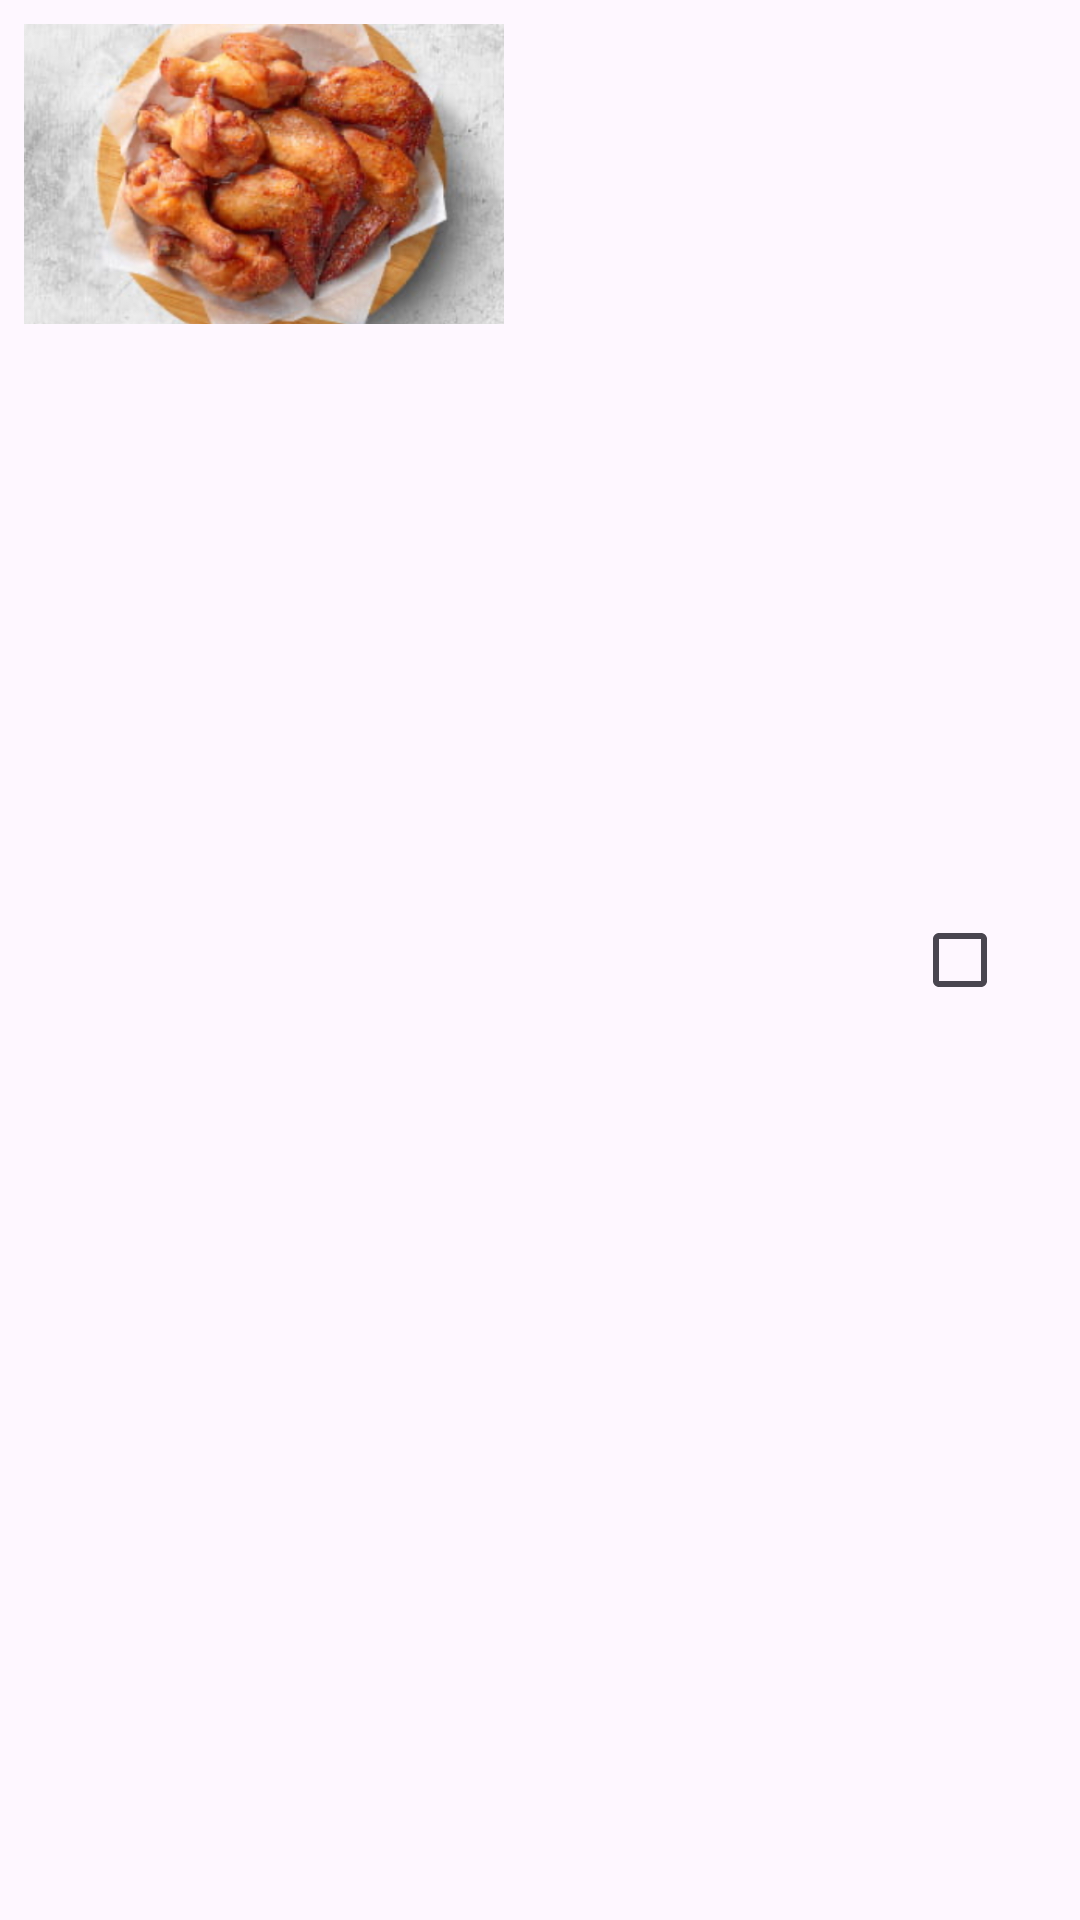

Android layout source for this screen:
<!-- AndroidManifest.xml: application theme Theme.MyApplication1149 -->
<!-- res/layout/adapter_item.xml -->
<?xml version="1.0" encoding="utf-8"?>
<LinearLayout xmlns:android="http://schemas.android.com/apk/res/android"
    android:layout_width="match_parent"
    android:layout_height="wrap_content"
    android:orientation="horizontal"
    android:padding="8dp">

    <ImageView
        android:id="@+id/item_image"
        android:layout_width="160dp"
        android:layout_height="100dp"
        android:src="@drawable/bbq"
        android:scaleType="centerCrop"
        android:layout_marginEnd="26dp" />

    <TextView
        android:id="@+id/item_text"
        android:layout_gravity="center_vertical"
        android:layout_width="0dp"
        android:layout_weight="1"
        android:layout_height="wrap_content"
        android:textSize="16sp" />

    <CheckBox
        android:id="@+id/item_checkbox"
        android:layout_gravity="center_vertical"
        android:layout_width="wrap_content"
        android:layout_height="wrap_content" />
</LinearLayout>
<!-- resources referenced by this layout -->
<resources>
  <!-- drawable bbq: jpg bitmap (drawable, 189499 bytes) -->
  <style name="Theme.MyApplication1149" parent="Base.Theme.MyApplication1149" />
  <style name="Base.Theme.MyApplication1149" parent="Theme.Material3.DayNight.NoActionBar">
          
          
      </style>
</resources>
